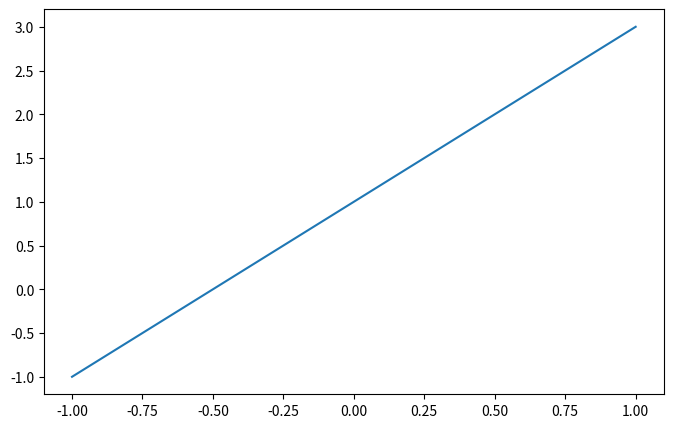
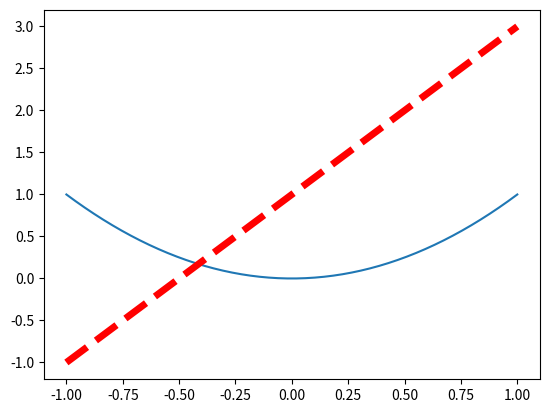

Python code for these plots, in order:
import matplotlib.pyplot as plt
import numpy as np

x = np.linspace(-1, 1, 50)
y1 = 2 * x + 1
y2 = x ** 2

# 每一个figure下方配置当前figure的内容
plt.figure(num=3, figsize=(8, 5))  # 当前的figure序号以及窗口大小
plt.plot(x, y1)

plt.figure()
plt.plot(x, y2)
plt.plot(x, y1, color='red', linewidth=5.0, linestyle='--')

plt.show()
